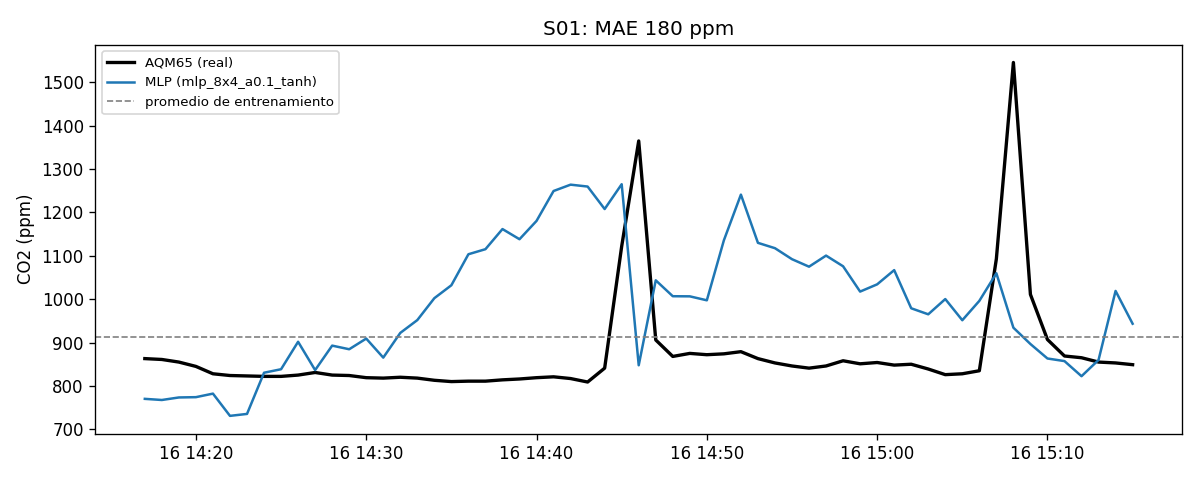

The file beside this chart, header and first rows:
session_id, timestamp_local, co2_ref_ppm, co2_pred_ppm
S01, 2026-10-16 14:17, 863, 770.2
S01, 2026-10-16 14:18, 861, 767.6
S01, 2026-10-16 14:19, 855, 773.4
S01, 2026-10-16 14:20, 845, 774.1
S01, 2026-10-16 14:21, 828, 782.2
S01, 2026-10-16 14:22, 824, 730.9
S01, 2026-10-16 14:23, 823, 735.4
S01, 2026-10-16 14:24, 822, 830.4
S01, 2026-10-16 14:25, 822, 838.5
S01, 2026-10-16 14:26, 825, 901.8
S01, 2026-10-16 14:27, 831, 836.5
S01, 2026-10-16 14:28, 825, 893.0
S01, 2026-10-16 14:29, 824, 884.6
S01, 2026-10-16 14:30, 819, 909.2
S01, 2026-10-16 14:31, 818, 865.3
S01, 2026-10-16 14:32, 820, 922.3
S01, 2026-10-16 14:33, 818, 951.8
S01, 2026-10-16 14:34, 813, 1002
S01, 2026-10-16 14:35, 810, 1032
S01, 2026-10-16 14:36, 811, 1104
S01, 2026-10-16 14:37, 811, 1115
S01, 2026-10-16 14:38, 814, 1162
S01, 2026-10-16 14:39, 816, 1138
S01, 2026-10-16 14:40, 819, 1181
S01, 2026-10-16 14:41, 821, 1250
S01, 2026-10-16 14:42, 817, 1264
S01, 2026-10-16 14:43, 809, 1260
S01, 2026-10-16 14:44, 841, 1208
S01, 2026-10-16 14:45, 1122, 1265
S01, 2026-10-16 14:46, 1365, 847.6
S01, 2026-10-16 14:47, 906, 1044
S01, 2026-10-16 14:48, 868, 1007
S01, 2026-10-16 14:49, 875, 1007
S01, 2026-10-16 14:50, 872, 997.4
S01, 2026-10-16 14:51, 874, 1136
S01, 2026-10-16 14:52, 879, 1241
S01, 2026-10-16 14:53, 863, 1130
S01, 2026-10-16 14:54, 853, 1118
S01, 2026-10-16 14:55, 846, 1092
S01, 2026-10-16 14:56, 841, 1075
S01, 2026-10-16 14:57, 846, 1101
S01, 2026-10-16 14:58, 858, 1076
S01, 2026-10-16 14:59, 851, 1018
S01, 2026-10-16 15:00, 854, 1034
S01, 2026-10-16 15:01, 848, 1067
S01, 2026-10-16 15:02, 850, 979.1
S01, 2026-10-16 15:03, 839, 965.2
S01, 2026-10-16 15:04, 826, 1000
S01, 2026-10-16 15:05, 828, 951.5
S01, 2026-10-16 15:06, 835, 996.1
S01, 2026-10-16 15:07, 1093, 1060
S01, 2026-10-16 15:08, 1546, 934.3
S01, 2026-10-16 15:09, 1011, 896.7
S01, 2026-10-16 15:10, 907, 863.3
S01, 2026-10-16 15:11, 869, 857.2
S01, 2026-10-16 15:12, 865, 822.4
S01, 2026-10-16 15:13, 855, 859.9
S01, 2026-10-16 15:14, 853, 1019
S01, 2026-10-16 15:15, 849, 943.5
